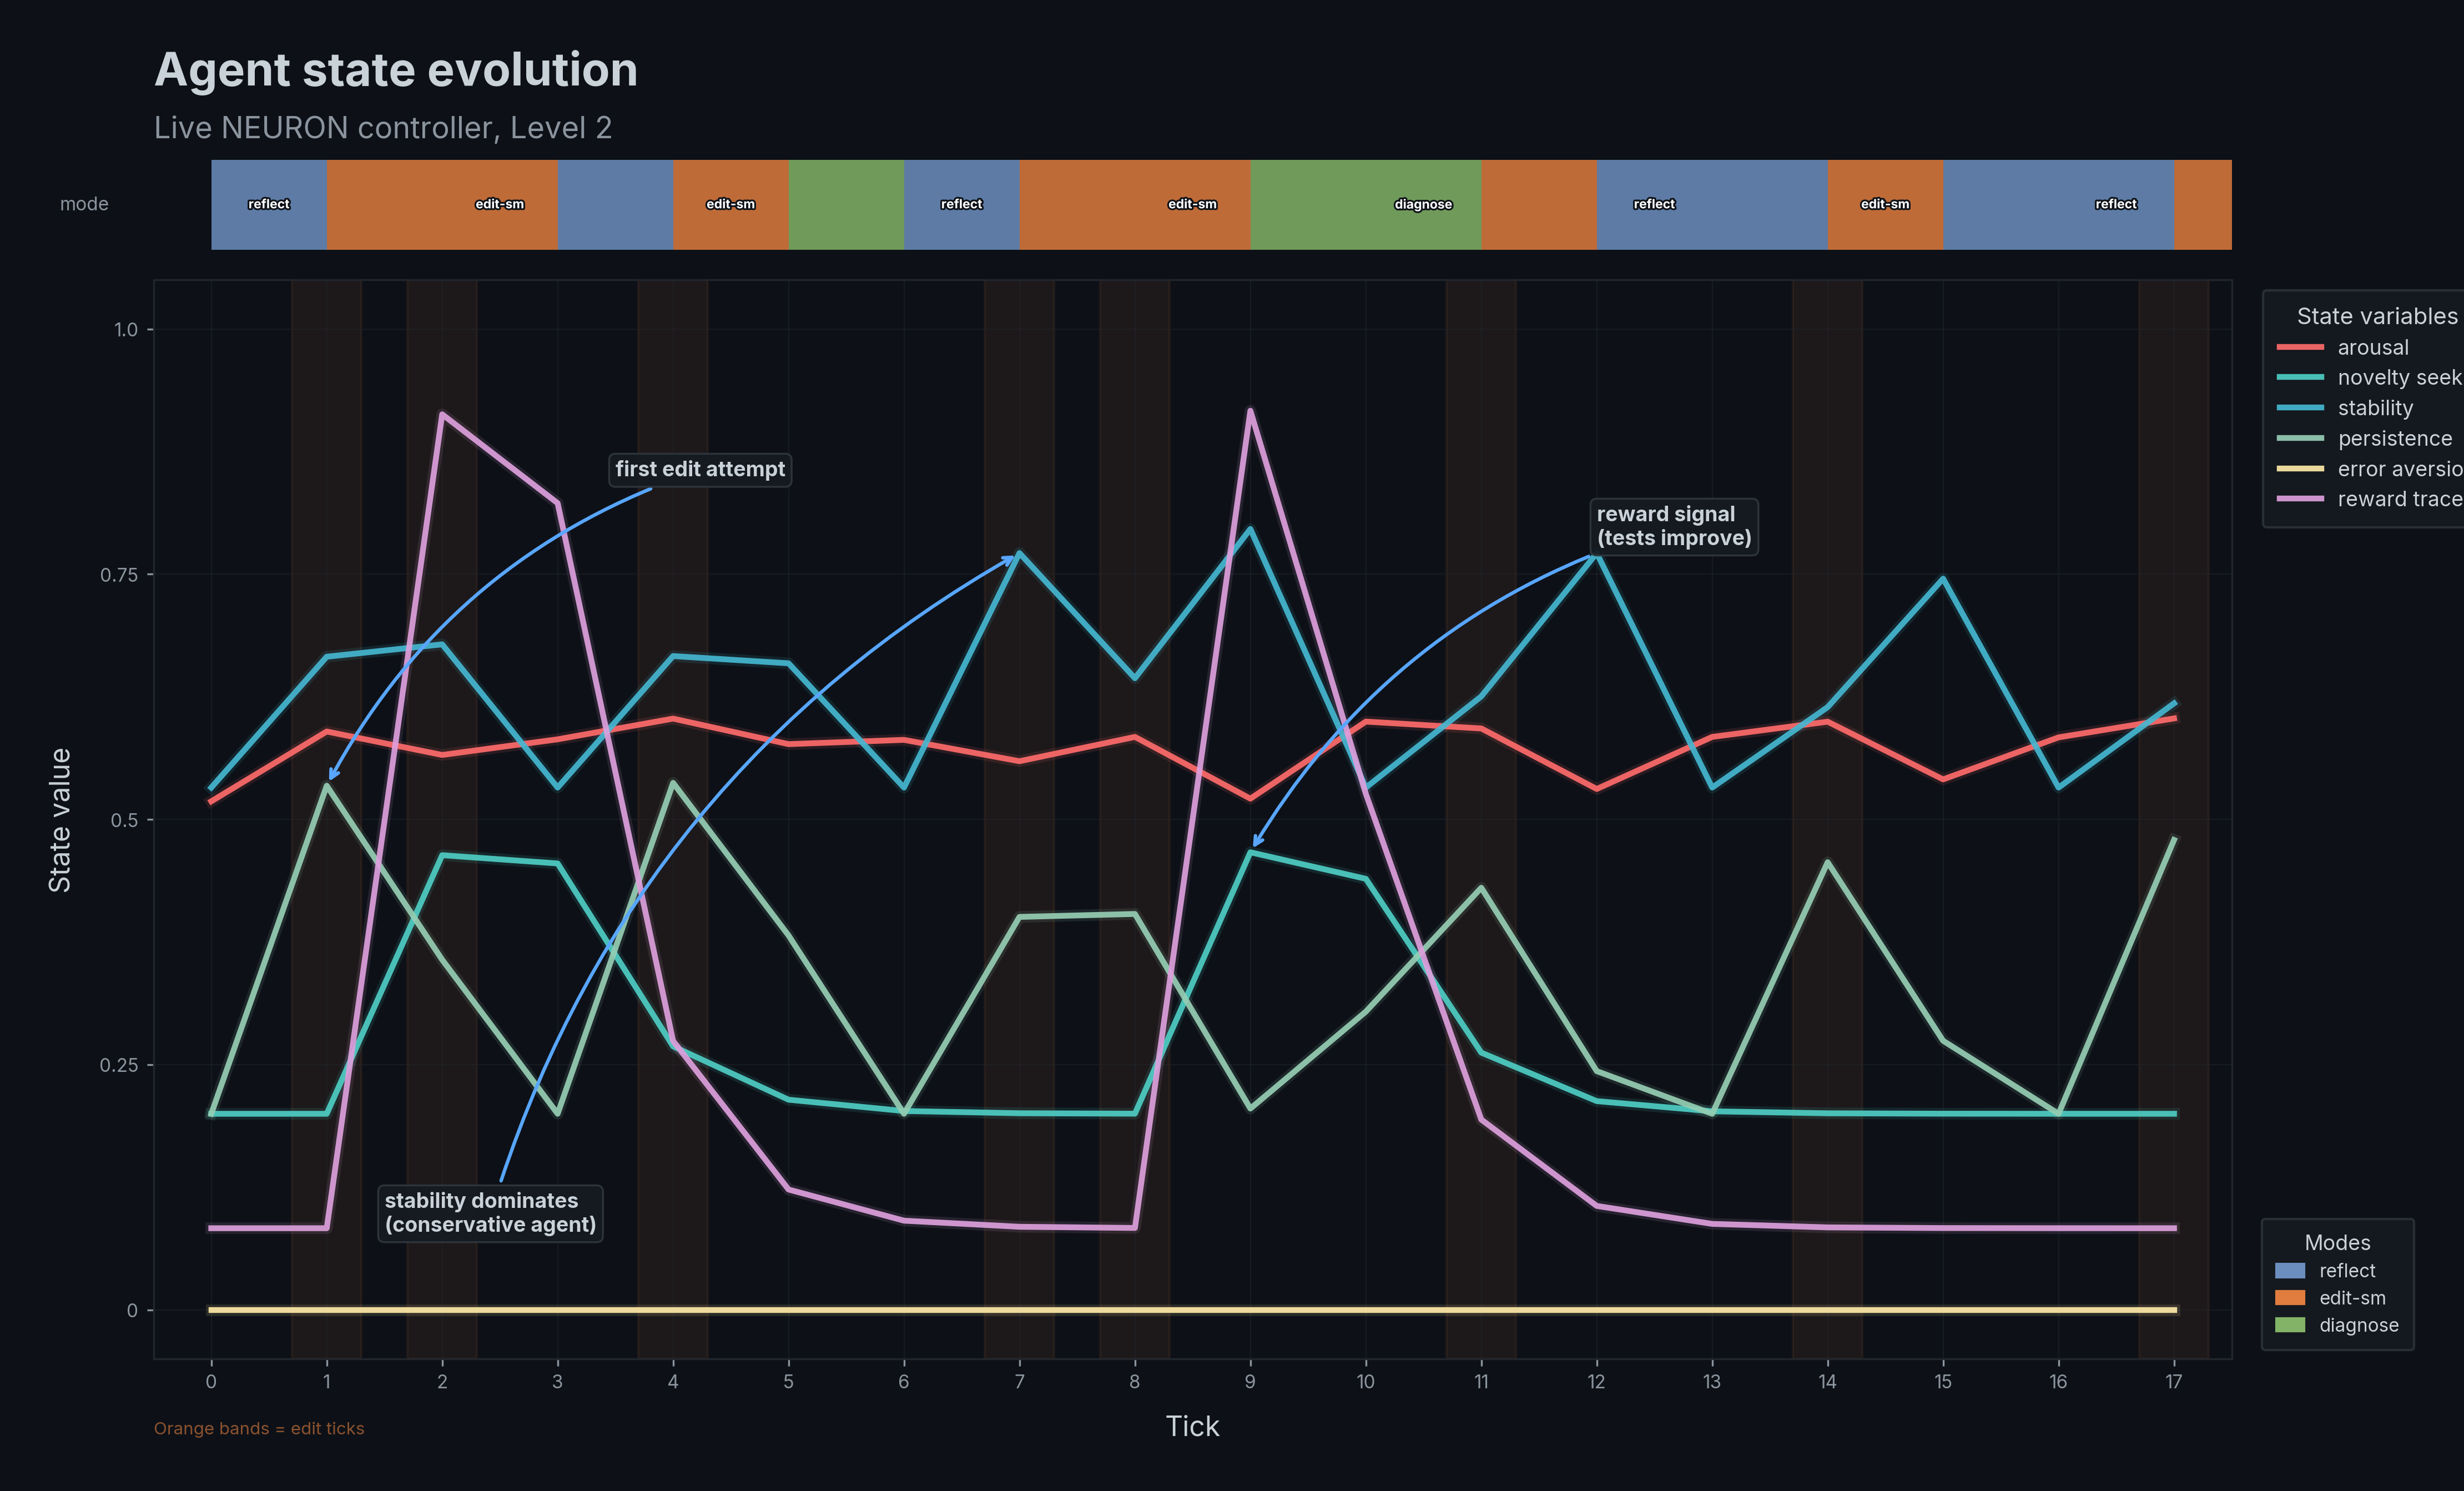

Python code for this plot:
#!/usr/bin/env python3
"""
V5 Controller State Variable Traces — "The Feelings"

The 6 state variables (arousal, novelty_seek, stability, persistence,
error_aversion, reward_trace) plotted over ticks for a single LIVE L2 run.
Shows the agent's internal "feelings" evolving in response to actions.
"""

import json
import sys; sys.path.insert(0, str(__import__('pathlib').Path(__file__).parent))
import _font_setup  # noqa: F401 — registers Inter + JetBrains Mono
import matplotlib.pyplot as plt
import matplotlib.patches as mpatches
from matplotlib.patches import FancyBboxPatch
import matplotlib.patheffects as pe
import numpy as np
from pathlib import Path

# ── Configuration ──────────────────────────────────────────────────────────────

DARK_BG = "#0d1117"
TEXT_COLOR = "#c9d1d9"
SUBTLE_TEXT = "#8b949e"
GRID_COLOR = "#21262d"

# State variable colors
STATE_COLORS = {
    "arousal":        "#FF6B6B",  # coral red
    "novelty_seek":   "#4ECDC4",  # teal
    "stability":      "#45B7D1",  # sky blue
    "persistence":    "#96CEB4",  # sage
    "error_aversion": "#FFEAA7",  # gold
    "reward_trace":   "#DDA0DD",  # plum
}

STATE_LABELS = {
    "arousal":        "arousal",
    "novelty_seek":   "novelty seek",
    "stability":      "stability",
    "persistence":    "persistence",
    "error_aversion": "error aversion",
    "reward_trace":   "reward trace",
}

# Mode colors (from v1)
MODE_COLORS = {
    "reflect":    "#6C8EBF",
    "diagnose":   "#82B366",
    "search":     "#D6B656",
    "edit-small": "#E07C3E",
    "edit-large": "#CC4125",
    "run-tests":  "#9673A6",
    "stop":       "#B85450",
}

MODE_LABELS = {
    "reflect":    "reflect",
    "diagnose":   "diagnose",
    "search":     "search",
    "edit-small": "edit-sm",
    "edit-large": "edit-lg",
    "run-tests":  "test",
    "stop":       "stop",
}

DATA_DIR = Path("/Users/jonno/workspace/c302/research/experiments")
RUN_DIR = DATA_DIR / "live-battery-20260403-224824-01"
OUT_DIR = Path("/Users/jonno/workspace/c302/research/figures")

# ── Load data ─────────────────────────────────────────────────────────────────

with open(RUN_DIR / "controller-state-traces.json") as f:
    state_data = json.load(f)

with open(RUN_DIR / "reward-history.json") as f:
    reward_data = json.load(f)

with open(RUN_DIR / "control-surface-traces.json") as f:
    surface_data = json.load(f)

n_ticks = len(state_data)
ticks = np.arange(n_ticks)

# Extract state variables
variables = {}
for var_name in STATE_COLORS:
    variables[var_name] = [s[var_name] for s in state_data]

# Shift reward_trace into 0-1 range for display (raw values are ~-0.14 to +0.01)
# Map to 0-1 so it reads alongside the other variables
rt = variables["reward_trace"]
rt_min, rt_max = min(rt), max(rt)
margin = (rt_max - rt_min) * 0.1 if rt_max > rt_min else 0.1
rt_floor = rt_min - margin
rt_ceil = rt_max + margin
variables["reward_trace"] = [(v - rt_floor) / (rt_ceil - rt_floor) for v in rt]

# Extract modes from control surface traces
modes = [s["mode"] for s in surface_data]

# Extract reward events
reward_totals = [r["total"] for r in reward_data]

# ── Identify key moments ──────────────────────────────────────────────────────

# Find ticks where reward was positive (agent wrote a successful fix)
positive_reward_ticks = [i for i, r in enumerate(reward_totals) if r > 0]
# Find edit ticks
edit_ticks = [i for i, m in enumerate(modes) if "edit" in m]

# ── Create figure ─────────────────────────────────────────────────────────────

fig = plt.figure(figsize=(16, 9), dpi=300, facecolor=DARK_BG)

# Main axes for the state traces, with room for mode strip at top
ax_main = fig.add_axes([0.08, 0.10, 0.78, 0.72], facecolor=DARK_BG)
ax_mode = fig.add_axes([0.08, 0.84, 0.78, 0.06], facecolor=DARK_BG, sharex=ax_main)

# ── Mode strip ───────────────────────────────────────────────────────────────

for i, mode in enumerate(modes):
    color = MODE_COLORS.get(mode, "#444444")
    ax_mode.barh(0, 1, left=i, height=1, color=color, edgecolor="none", alpha=0.85)
    # Label every other tick to avoid crowding
    if i % 2 == 0:
        short = MODE_LABELS.get(mode, mode)
        ax_mode.text(i + 0.5, 0, short, ha="center", va="center",
                     fontsize=5.5, fontweight="bold", color="white",
                     path_effects=[pe.withStroke(linewidth=1.5, foreground=DARK_BG)])

ax_mode.set_xlim(-0.5, n_ticks - 0.5)
ax_mode.set_ylim(-0.5, 0.5)
ax_mode.set_yticks([])
ax_mode.tick_params(labelbottom=False, bottom=False, left=False)
for spine in ax_mode.spines.values():
    spine.set_visible(False)
ax_mode.set_ylabel("mode", fontsize=8, color=SUBTLE_TEXT, rotation=0,
                    labelpad=30, va="center")

# Mode legend (compact, top right)
mode_seen = []
for m in modes:
    if m not in mode_seen:
        mode_seen.append(m)
mode_patches = [mpatches.Patch(color=MODE_COLORS[m], label=MODE_LABELS.get(m, m))
                for m in mode_seen]

# ── Plot state variable traces ────────────────────────────────────────────────

# Add subtle vertical bands for edit ticks
for t in edit_ticks:
    ax_main.axvspan(t - 0.3, t + 0.3, alpha=0.08, color="#E07C3E", zorder=0)

for var_name, color in STATE_COLORS.items():
    values = variables[var_name]
    label = STATE_LABELS[var_name]
    ax_main.plot(ticks, values, color=color, linewidth=2.5, label=label,
                 alpha=0.92, zorder=5)
    # Add a subtle glow effect
    ax_main.plot(ticks, values, color=color, linewidth=5, alpha=0.12, zorder=4)

# ── Annotations ───────────────────────────────────────────────────────────────

annotation_style = dict(
    fontsize=9,
    color=TEXT_COLOR,
    fontweight="bold",
    bbox=dict(boxstyle="round,pad=0.3", facecolor="#161b22", edgecolor="#30363d",
              linewidth=0.8, alpha=0.95),
    arrowprops=dict(arrowstyle="->", color="#58a6ff", lw=1.5,
                    connectionstyle="arc3,rad=0.2"),
    zorder=10,
)

# Annotation 1: tick 1 — first edit with persistence spike
# Persistence spikes at tick 1 (0.534)
ax_main.annotate(
    "first edit attempt",
    xy=(1, variables["persistence"][1]),
    xytext=(3.5, 0.85),
    **annotation_style,
)

# Annotation 2: tick 9 — positive reward, novelty_seek spikes
# This is where the agent gets a reward and novelty_seek jumps
ax_main.annotate(
    "reward signal\n(tests improve)",
    xy=(9, variables["novelty_seek"][9]),
    xytext=(12, 0.78),
    **annotation_style,
)

# Annotation 3: stability stays high throughout — the agent is cautious
ax_main.annotate(
    "stability dominates\n(conservative agent)",
    xy=(7, variables["stability"][7]),
    xytext=(1.5, 0.08),
    fontsize=9,
    color=TEXT_COLOR,
    fontweight="bold",
    bbox=dict(boxstyle="round,pad=0.3", facecolor="#161b22", edgecolor="#30363d",
              linewidth=0.8, alpha=0.95),
    arrowprops=dict(arrowstyle="->", color="#58a6ff", lw=1.5,
                    connectionstyle="arc3,rad=-0.2"),
    zorder=10,
)

# ── Styling ───────────────────────────────────────────────────────────────────

ax_main.set_xlim(-0.5, n_ticks - 0.5)
ax_main.set_ylim(-0.05, 1.05)
ax_main.set_xlabel("Tick", fontsize=12, color=TEXT_COLOR, labelpad=10)
ax_main.set_ylabel("State value", fontsize=12, color=TEXT_COLOR, labelpad=10)
ax_main.set_xticks(range(n_ticks))
ax_main.set_xticklabels(range(n_ticks), fontsize=8, color=SUBTLE_TEXT)
ax_main.set_yticks([0, 0.25, 0.5, 0.75, 1.0])
ax_main.set_yticklabels(["0", "0.25", "0.5", "0.75", "1.0"],
                         fontsize=8, color=SUBTLE_TEXT)

# Grid
ax_main.grid(True, axis="both", color=GRID_COLOR, linewidth=0.5, alpha=0.5)
ax_main.set_axisbelow(True)

# Spines
for spine in ax_main.spines.values():
    spine.set_color(GRID_COLOR)
ax_main.tick_params(colors=SUBTLE_TEXT, length=3)

# Legend — right side, outside the plot
legend = ax_main.legend(
    loc="upper left",
    bbox_to_anchor=(1.01, 1.0),
    fontsize=9,
    frameon=True,
    facecolor="#161b22",
    edgecolor="#30363d",
    labelcolor=TEXT_COLOR,
    title="State variables",
    title_fontsize=10,
    borderpad=0.8,
    handlelength=2,
)
legend.get_title().set_color(TEXT_COLOR)

# Mode legend below the state legend
mode_legend = ax_main.legend(
    handles=mode_patches,
    loc="lower left",
    bbox_to_anchor=(1.01, 0.0),
    fontsize=8,
    frameon=True,
    facecolor="#161b22",
    edgecolor="#30363d",
    labelcolor=TEXT_COLOR,
    title="Modes",
    title_fontsize=9,
    borderpad=0.8,
    handlelength=1.5,
)
mode_legend.get_title().set_color(TEXT_COLOR)
# Re-add state legend since matplotlib replaces it
ax_main.add_artist(legend)

# ── Title ─────────────────────────────────────────────────────────────────────

fig.text(0.08, 0.95, "Agent state evolution",
         fontsize=20, fontweight="bold", color=TEXT_COLOR, ha="left")
fig.text(0.08, 0.915, "Live NEURON controller, Level 2",
         fontsize=13, color=SUBTLE_TEXT, ha="left")

# ── Edit tick indicator label ─────────────────────────────────────────────────

# Small note about the orange bands
fig.text(0.08, 0.05, "Orange bands = edit ticks",
         fontsize=7.5, color="#E07C3E", alpha=0.6, ha="left")

# ── Save ──────────────────────────────────────────────────────────────────────

out_path = OUT_DIR / "v5_state_traces.png"
fig.savefig(out_path, dpi=300, facecolor=DARK_BG, edgecolor="none",
            bbox_inches="tight", pad_inches=0.3)
plt.close(fig)
print(f"Saved: {out_path}")
